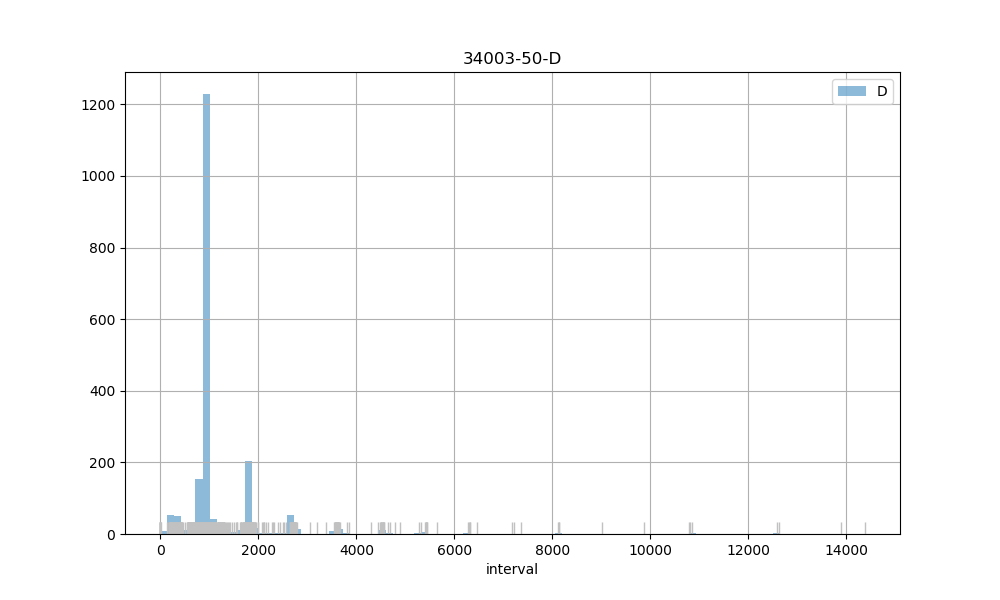

Values plotted in this chart, from the file beside it:
count, 2006.00
mean, 1213
std, 1092
min, -2.00
25%, 880.2
50%, 907
75%, 969.8
max, 14374
